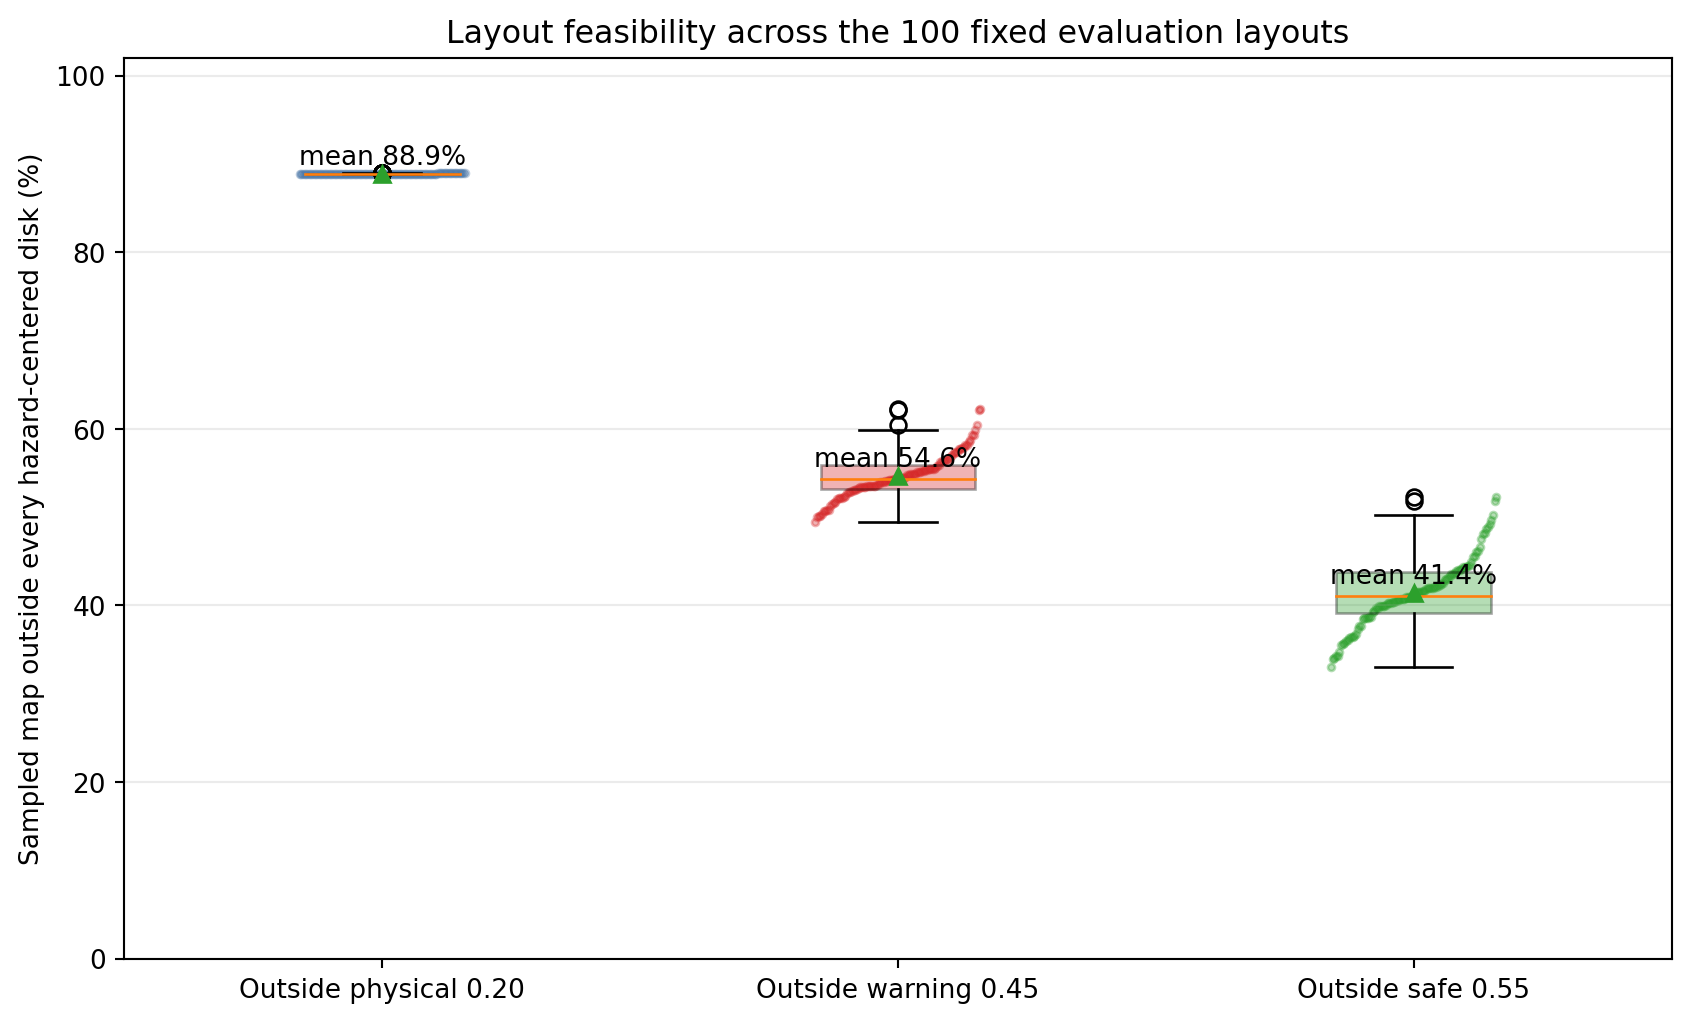

The data file committed next to this chart (first rows):
evaluation_seed, outside_physical_radius_fraction, outside_warning_radius_fraction, outside_safe_radius_fraction, hazard_0_x, hazard_0_y, hazard_1_x, hazard_1_y, hazard_2_x, hazard_2_y, hazard_3_x, hazard_3_y, hazard_4_x, hazard_4_y, hazard_5_x, hazard_5_y, hazard_6_x, hazard_6_y, hazard_7_x, hazard_7_y
10000, 0.8891, 0.513, 0.3647, 0.08701, 1.035, -0.6809, -0.2175, -0.9565, -1.186, 1.131, 0.7391, 0.5134, 1.197, -0.7303, 1.313, 0.218, 0.1743, 1.101, -1.204
10001, 0.889, 0.516, 0.3643, -0.9037, 1.035, 0.5122, 1.057, -0.4187, -0.6016, 0.007479, -0.9951, 0.866, 0.5728, -0.171, 0.02293, -0.958, -0.6156, -1.1, -0.009089
10002, 0.8892, 0.5167, 0.4207, 1.149, -1.011, 0.357, -0.7997, -1.032, -0.2092, 1.244, -0.1299, -0.2861, -0.7286, -0.9573, -0.7909, -0.3085, 0.04154, 0.4204, -0.04112
10003, 0.8891, 0.5435, 0.42, -0.4381, 0.5346, -0.4673, -0.9307, 0.08069, 0.1802, -1.291, 0.09635, -1.159, 0.8276, 0.01287, -0.3497, 0.6782, 0.8619, -0.5711, 0.9954
10004, 0.889, 0.5476, 0.4246, -0.1678, 0.543, 0.554, -0.8213, 1.152, -1.17, 0.9264, 0.2024, 0.4326, 0.236, 1.074, -0.4842, 0.9408, 1.303, -1.257, 1.009
10005, 0.8891, 0.5336, 0.3873, 0.4206, -0.9865, 1.266, -0.06075, -0.839, -0.2123, -1.249, 0.8431, -0.5329, 0.5691, 0.2261, 0.807, 0.6297, 0.7735, 0.9925, -0.4029
10006, 0.8889, 0.5355, 0.4154, -0.3605, -0.5927, 1.027, -0.958, 0.7042, -0.3363, -1.056, -0.4274, -0.9073, -1.127, 0.4545, -1.062, -0.4478, -1.075, -0.2018, 0.7517
10007, 0.889, 0.5221, 0.3631, -1.042, -0.978, -0.5557, -1.067, -0.2456, 1.125, 0.9755, 0.6779, -0.8908, -0.4563, 0.927, -0.8426, -0.1098, -0.8799, -0.01141, -0.2101
10008, 0.8889, 0.5151, 0.3673, -1.168, -0.1939, -0.3529, 0.5939, -0.7756, -0.469, -0.8831, 0.2589, 0.7487, 1.134, 1.192, -0.2819, -0.1447, -1.015, 0.3586, 0.04009
10009, 0.8892, 0.5766, 0.4404, -0.3484, -0.7631, 1.275, 0.9747, 0.9905, -1.14, -0.3513, 0.8478, -0.9993, -0.724, 0.1465, 0.877, -0.09017, 0.5621, 0.3888, 1.173
10010, 0.8894, 0.5706, 0.4357, 0.9718, 0.8384, 0.05484, -0.508, 0.06371, 1.219, -0.3509, -0.6057, 0.2892, -0.8086, -0.672, 1.045, 0.6984, -0.1588, 0.7158, -0.6714
10011, 0.8891, 0.5346, 0.4029, -1.314, 1.067, 0.7955, 0.1175, -1.185, -0.5189, -0.8812, 1.078, 0.7944, -0.7509, 1.184, 0.6421, -0.1156, 0.6349, 0.005704, 1.292
10012, 0.8892, 0.5445, 0.4197, -0.9814, -0.3183, 0.9363, 1.183, -1.28, -0.5907, 0.5377, -0.1903, 0.2404, 1.31, 0.1587, -1.087, 0.9029, -0.7927, -0.5801, -0.8133
10013, 0.8892, 0.5821, 0.4616, -0.07104, -0.593, 1.314, -0.6429, -0.3858, -0.2631, -0.7595, -0.071, 1.136, -0.08641, 0.4666, 0.8989, 1.096, 0.6192, -0.3506, -0.9069
10014, 0.889, 0.6223, 0.5181, 1.156, -0.02198, 0.7238, -0.09835, 0.2175, 0.4809, 0.1494, -1.272, -0.1733, 0.9246, 0.536, -1.118, 0.388, 0.1092, -0.5497, 0.6595
10015, 0.8892, 0.587, 0.4963, 0.6104, 0.3227, 0.4684, 1.058, 0.8509, 1.135, -0.7398, -1.041, -1.272, -0.8435, -0.2026, 1.318, 1.247, 0.7087, -0.4083, 0.7949
10016, 0.8892, 0.5679, 0.4158, -1.315, 0.815, -0.8794, -0.8648, 0.8594, -0.5009, 0.2471, 1.202, 1.092, 0.5459, -1.296, 0.4077, 0.3583, 0.7433, 0.4792, -0.5816
10017, 0.8896, 0.5526, 0.4232, -0.725, 0.5931, 0.9422, 0.383, -0.6984, -1.21, 0.3264, -0.3294, -0.8634, -0.886, 1.04, 1.172, -0.24, -0.7307, -0.201, -0.2242
10018, 0.8894, 0.5584, 0.4311, 0.4619, -0.1783, -1.059, 0.2897, -1.229, 0.6247, -0.4465, 1.116, 0.7982, 1.163, 0.08813, 0.9386, 0.06004, -0.3439, 1.302, -0.2825
10019, 0.8891, 0.5641, 0.4301, -1.189, -0.7231, -0.627, -0.3244, 1.149, 0.1701, -0.3412, 1.252, -1.042, 0.7892, -0.4362, 0.8707, 1.259, -1.171, 1.007, 0.5572
10020, 0.889, 0.5408, 0.4072, 1.221, -1.221, 0.07739, 1.284, 0.8041, 0.8977, -0.9137, 0.2051, 0.6634, 0.3079, 0.9462, -0.7135, 0.2164, -0.6836, 1.149, 0.2397
10021, 0.8891, 0.5355, 0.3848, -0.8837, -0.01147, 0.1701, -1.31, 1.076, 0.5355, -0.6602, -0.4607, 0.5636, 0.8746, 0.2499, -0.2679, 0.4774, 0.4971, -0.3681, 0.9169
10022, 0.8892, 0.5012, 0.3428, -0.6269, 0.006178, -1.208, -0.8376, -0.01984, -1.149, -0.9709, 0.9213, 0.5198, 0.1181, 0.5522, -0.4302, 0.7607, -1.051, 1.107, 0.2636
10023, 0.8892, 0.5284, 0.3854, 0.9997, 1.319, 0.9377, -0.3257, 0.1509, 1.048, -0.5341, -1.179, -1.267, -0.9774, -0.8912, -0.1439, -1.152, 0.8425, -1.296, -0.01576
10024, 0.8891, 0.5334, 0.4029, 0.1392, -1.307, -0.9287, 0.989, -0.1819, 0.4011, -0.4465, -0.1694, 0.2281, 0.9872, -0.2126, 1.077, -1.293, 0.09248, 1.104, -1.019
10025, 0.8892, 0.5215, 0.3731, -0.2651, 0.06291, -1.116, 0.02052, -1.138, 1.002, 1.317, -0.9042, 0.1311, -1.208, 0.1195, 1.228, 0.1212, -0.681, 0.6781, 1.121
10026, 0.889, 0.5069, 0.3401, -1.075, 0.5645, 1.181, -0.1262, -0.4864, 1.161, -0.07428, 0.7496, 0.6874, 0.09576, -0.2737, -0.4981, -0.9945, -1.211, 0.4779, -1.254
10027, 0.8892, 0.4947, 0.3431, 0.3815, -0.1513, -0.2816, -0.999, -0.4682, 0.3829, 1.157, -0.8575, 0.1098, 0.4665, -0.1424, 1.077, 1.084, 0.3806, -1.098, 0.6883
10028, 0.8892, 0.5445, 0.4287, 1.125, -1.29, -0.01364, -0.01798, 1.245, 0.5115, -0.07288, 0.6488, -1.127, 0.3302, 0.3378, -0.8406, -0.4292, 0.03862, 0.4902, 0.1857
10029, 0.8895, 0.6044, 0.5029, -0.7908, 0.4887, -1.21, -0.1073, 1.296, 1.083, -0.4749, 0.312, 0.4676, -0.7511, 0.6881, -1.232, -1.306, 0.6634, 0.767, 1.259
10030, 0.8891, 0.5849, 0.4862, -0.095, -1.01, 0.9747, 1.172, -0.2597, 0.5778, -0.7036, -1.06, 0.2996, 1.221, 0.2259, 0.3751, 0.7729, 0.842, 0.2835, -1.165
10031, 0.889, 0.5352, 0.3859, -0.4473, -0.2819, 0.7775, -0.2559, -1.139, -1.193, -0.4416, 0.3262, -1.306, -0.06738, 0.9038, 0.7032, 1.316, -0.4449, -0.1477, 0.7557
10032, 0.8892, 0.5083, 0.3473, -0.5329, -0.9183, 0.6333, -1.033, 0.389, 1.2, -0.603, 0.8198, -0.4622, -0.3828, 1.147, 0.1589, 1.03, 1.031, -1.066, -1.312
10033, 0.8895, 0.5741, 0.4431, 0.6499, -0.3141, 1.058, 0.2802, 0.06408, -0.6425, 0.7018, -0.7184, 0.6269, 0.223, 1.071, -0.7038, -1.001, -1.015, -1.059, 0.5749
10034, 0.8891, 0.504, 0.3547, -0.9526, -1.28, 1.16, -1.211, -1.092, -0.3069, -0.7952, 1.048, 0.8699, -0.4756, 0.4201, -0.9096, 0.3842, 0.9136, -0.2453, -1.129
10035, 0.8891, 0.5637, 0.4406, 0.2777, -1.26, 0.2969, 0.8518, 0.7716, -1.196, 0.02328, 0.4218, -0.2279, -0.3336, 0.7899, 0.9223, 1.261, -0.8982, 0.8299, -0.282
10036, 0.8892, 0.5529, 0.4182, 0.6308, -0.3122, -1.308, 1.173, 0.9563, 0.4669, 1.191, -0.1545, -0.6357, 1.011, 0.4345, 0.1815, 0.5696, -1.282, -0.6571, -0.06989
10037, 0.8892, 0.5991, 0.4821, -0.9772, 1.27, -0.05015, 0.9838, -0.8005, -0.8282, -0.5494, 0.4978, -0.5783, 1.087, 0.9861, 0.3314, 0.9007, 0.7221, 0.432, 0.9366
10038, 0.8891, 0.5822, 0.4811, -0.114, -0.3185, 1.276, -0.6007, 0.6532, -1.312, -1.293, -0.5203, -0.9967, 0.2151, 0.234, -1.245, -1.151, -1.168, 0.4451, -0.8285
10039, 0.8891, 0.5476, 0.4392, 1.274, 0.3868, 1.202, -1.163, 0.7094, -1.12, -0.1633, -0.2602, -0.7353, 0.2626, -1.26, -1.144, 0.1303, -0.6375, 0.8634, -0.225
10040, 0.889, 0.5347, 0.4195, -1.182, 0.4853, -0.5771, -0.02671, -0.5537, 0.5514, -0.06762, -0.3562, 1.048, 0.7663, 0.3794, 0.7012, -0.3023, 1.05, -0.9035, -0.6239
10041, 0.889, 0.5509, 0.4035, 1.125, -0.7112, -0.9819, 1.088, 0.7059, -0.5701, -0.145, 0.1259, 1.303, -1.253, 1.167, -0.2246, -0.9336, -0.6566, 0.5434, 0.5304
10042, 0.8899, 0.5936, 0.4891, -0.9163, -1.111, -0.9295, 0.9764, -1.238, -0.6962, 1.169, -0.3467, 1.113, -0.7139, 0.5917, -1.292, 1.043, -0.0002515, -0.05891, -1.311
10043, 0.8892, 0.5742, 0.4438, -0.8459, 0.8632, 0.8479, -1.11, 0.2394, 1.215, -1.016, -0.9919, 0.6634, 0.8506, -0.4391, 0.7816, -0.7799, 0.3457, 0.01549, 0.6672
10044, 0.8894, 0.5551, 0.4198, -0.6657, 0.5652, -0.03118, 0.3782, -0.428, -0.8194, -0.868, 0.9906, -0.9209, -1.214, -0.7765, -0.7114, 0.5538, -0.6859, 0.6326, 0.04188
10045, 0.8891, 0.5282, 0.3769, -0.003396, 0.9168, 0.9126, 0.5307, 0.9083, -0.9379, -1.223, 0.1326, 0.4008, -0.4949, -1.155, -0.5207, 1.308, -0.4092, 0.2534, -1.007
10046, 0.889, 0.534, 0.4256, -1.063, -0.2897, 0.6442, 1.232, 0.4218, 0.3118, -0.116, 0.3561, 0.907, -0.333, -0.3621, -0.4788, 1.122, 0.3965, 1.243, 0.9375
10047, 0.8892, 0.5786, 0.4752, -1.223, -0.8296, -1.006, 0.3847, -1.06, 0.762, 0.8313, -0.5089, -0.2703, 0.1804, 1.257, -0.1903, -0.985, -0.04446, 0.1462, -0.1476
10048, 0.889, 0.5643, 0.4437, -0.2776, -0.7784, 0.04237, -0.357, -0.2142, 0.9119, -0.6265, 0.5731, -0.8151, -1.095, 0.5916, -0.6942, -1.265, -0.548, 0.08959, 1.175
10049, 0.8889, 0.5425, 0.4219, 0.3521, -0.8061, -0.2934, 0.08884, -0.4957, -0.8645, -0.09483, -1.288, 1.173, -0.5215, 0.9567, -1.303, -0.192, 0.5194, -1.167, 0.7439
10050, 0.8891, 0.5544, 0.4147, 0.963, 0.8127, -0.1582, 0.6119, 1.124, -0.2695, 0.7236, -0.3056, -0.5012, -0.3268, -0.8921, -0.02426, 1.135, 0.2497, 0.669, -0.9042
10051, 0.889, 0.5492, 0.4353, 1.074, 1.106, 0.8092, 0.08781, -0.8874, -1.094, 1.005, -0.3604, 0.02292, 1.229, 0.3885, 0.7412, -0.6823, -0.6921, -0.2097, -1.257
10052, 0.8891, 0.5427, 0.3993, -0.3898, 0.8762, -0.5123, -0.1568, -1.084, 0.6624, 0.664, 0.615, 1.15, 0.201, -0.7136, 0.2624, 0.7476, -0.9166, 0.6708, 1.06
10053, 0.889, 0.5427, 0.409, -0.2167, -0.3023, 0.8473, -0.8912, 0.2374, -0.2033, -0.4333, -0.6363, -1.203, 0.4299, -0.6894, 1.104, -1.239, -0.9326, 1.194, -0.4435
10054, 0.8891, 0.5361, 0.4062, 0.7634, -0.08496, -1.048, -1.134, -0.5558, 0.8772, -1.189, 0.4411, -0.4379, 0.3373, -0.04033, 0.08436, -0.5547, -0.329, 0.1792, -1.306
10055, 0.889, 0.5211, 0.36, -0.7101, 0.7472, -0.1151, 0.8687, -0.01606, 0.2924, 0.1762, -1.184, -0.9121, -0.9548, 1.215, -1.131, 0.8466, 1.084, -0.6253, -0.6876
10056, 0.8891, 0.6209, 0.5232, -0.3943, 0.4285, 1.258, 0.8038, -0.9579, 0.02906, 0.1071, 0.6313, 1.058, 1.178, -0.8656, 0.4235, 0.02918, -1.291, 0.7325, 0.7699
10057, 0.8896, 0.5483, 0.4098, 0.8273, 0.3374, 0.8579, -0.6787, -0.7236, -0.8301, -1.3, 0.6692, -0.5927, 0.6344, 0.1221, -1.032, 0.729, -1.077, 0.6168, 0.04304
10058, 0.8889, 0.5457, 0.4073, -0.6541, 0.1073, -0.7426, 0.8603, 0.7409, 0.5012, -0.4762, 0.4843, 0.8251, -1.175, -0.96, -1.096, 0.1338, 0.9417, -1.165, 0.4578
10059, 0.8889, 0.563, 0.446, -0.5939, -0.5954, -0.6137, 0.3248, -0.3771, 0.6714, 0.2894, 0.09786, 1.147, 0.2698, -0.4458, -1.021, -0.9128, 0.7714, -1.092, 1.222
... 40 more rows
